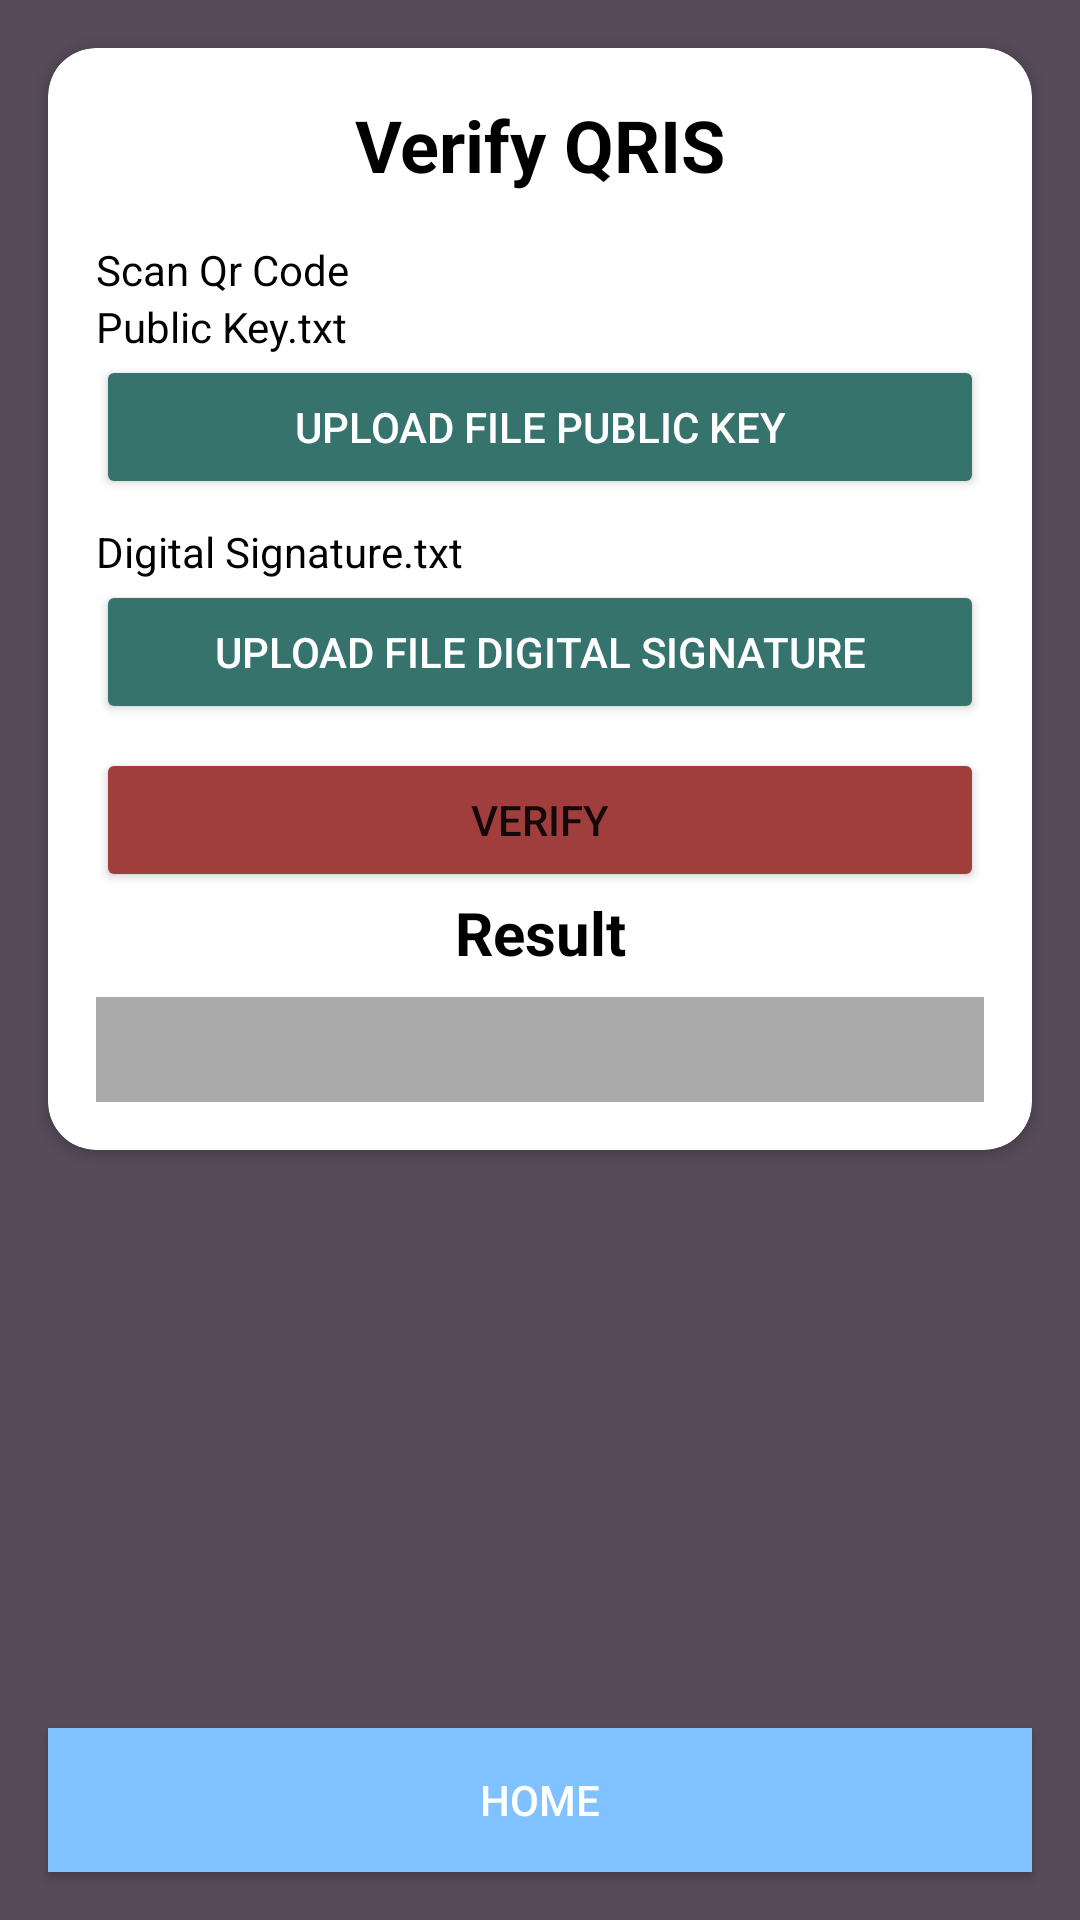

Write the Android layout XML for this screen, with the resource values it uses.
<!-- AndroidManifest.xml: application theme Theme.Peris -->
<!-- res/layout/activity_result.xml -->
<?xml version="1.0" encoding="utf-8"?>
<androidx.constraintlayout.widget.ConstraintLayout xmlns:android="http://schemas.android.com/apk/res/android"
    xmlns:app="http://schemas.android.com/apk/res-auto"
    xmlns:tools="http://schemas.android.com/tools"
    android:layout_width="match_parent"
    android:layout_height="match_parent"
    android:background="#574B5A"
    tools:context=".activity.ResultActivity">


    <androidx.cardview.widget.CardView
        android:layout_width="0dp"
        android:layout_height="wrap_content"
        android:layout_margin="16dp"
        app:cardCornerRadius="16dp"
        app:layout_constraintEnd_toEndOf="parent"
        app:layout_constraintStart_toStartOf="parent"
        app:layout_constraintTop_toTopOf="parent">

        <LinearLayout
            android:layout_width="match_parent"
            android:layout_height="wrap_content"
            android:orientation="vertical"
            android:padding="16dp">

            <TextView
                android:id="@+id/verify_QRIS"
                android:layout_width="match_parent"
                android:layout_height="wrap_content"
                android:layout_marginBottom="16dp"
                android:gravity="center"
                android:text="Verify QRIS"
                android:textColor="@color/black"
                android:textSize="24sp"
                android:textStyle="bold" />

            <TextView
                android:id="@+id/qrcode_content"
                android:layout_width="match_parent"
                android:layout_height="wrap_content"
                android:text="@string/Scan_Qr_Code"
                android:textColor="@color/black"/>

            <TextView
                android:id="@+id/txt_pbkey"
                android:layout_width="match_parent"
                android:layout_height="wrap_content"
                android:textColor="@color/black"
                android:text="@string/PublicKey" />

            <Button
                android:id="@+id/Public_key"
                android:layout_width="match_parent"
                android:layout_height="wrap_content"
                android:backgroundTint="@color/blueocean"
                android:textColor="@color/white"
                android:layout_marginBottom="8dp"
                android:text="Upload File Public Key" />

            <TextView
                android:id="@+id/txt_DSA"
                android:layout_width="match_parent"
                android:layout_height="wrap_content"
                android:textColor="@color/black"
                android:text="@string/DigitalSignature" />

            <Button
                android:id="@+id/DSA"
                android:layout_width="match_parent"
                android:layout_height="wrap_content"
                android:layout_marginBottom="8dp"
                android:textColor="@color/white"
                android:backgroundTint="@color/blueocean"
                android:text="Upload File Digital Signature" />
            <Button
                android:id="@+id/btn_verify"
                android:layout_width="match_parent"
                android:layout_height="wrap_content"
                android:text="Verify"
                android:backgroundTint="@color/red"/>


            <TextView
                android:id="@+id/txt_result"
                android:layout_width="match_parent"
                android:layout_height="wrap_content"
                android:layout_marginBottom="8dp"
                android:gravity="center"
                android:text="Result"
                android:textColor="@color/black"
                android:textSize="20sp"
                android:textStyle="bold" />

            <TextView
                android:id="@+id/txt_status"
                android:layout_width="match_parent"
                android:layout_height="wrap_content"
                android:background="@android:color/darker_gray"
                android:gravity="center"
                android:padding="8dp"
                tools:text="@string/verified"
                android:textColor="@android:color/black" />

        </LinearLayout>
    </androidx.cardview.widget.CardView>

    <Button
        android:id="@+id/btnHome"
        android:layout_width="0dp"
        android:layout_height="wrap_content"
        android:layout_margin="16dp"
        android:background="#80C1FF"
        android:text="Home"
        android:textColor="@color/white"
        app:layout_constraintBottom_toBottomOf="parent"
        app:layout_constraintEnd_toEndOf="parent"
        app:layout_constraintStart_toStartOf="parent" />
</androidx.constraintlayout.widget.ConstraintLayout>
<!-- resources referenced by this layout -->
<resources>
  <color name="black">#FF000000</color>
  <color name="blueocean">#37736D</color>
  <color name="red">#A03E3E</color>
  <color name="white">#FFFFFFFF</color>
  <string name="DigitalSignature">Digital Signature.txt</string>
  <string name="PublicKey">Public Key.txt</string>
  <string name="Scan_Qr_Code">Scan Qr Code</string>
  <string name="verified">VERIFIED</string>
  <style name="Theme.Peris" parent="Base.Theme.Peris" />
  <style name="Base.Theme.Peris" parent="Theme.MaterialComponents.DayNight.DarkActionBar">
          
          
      </style>
</resources>
